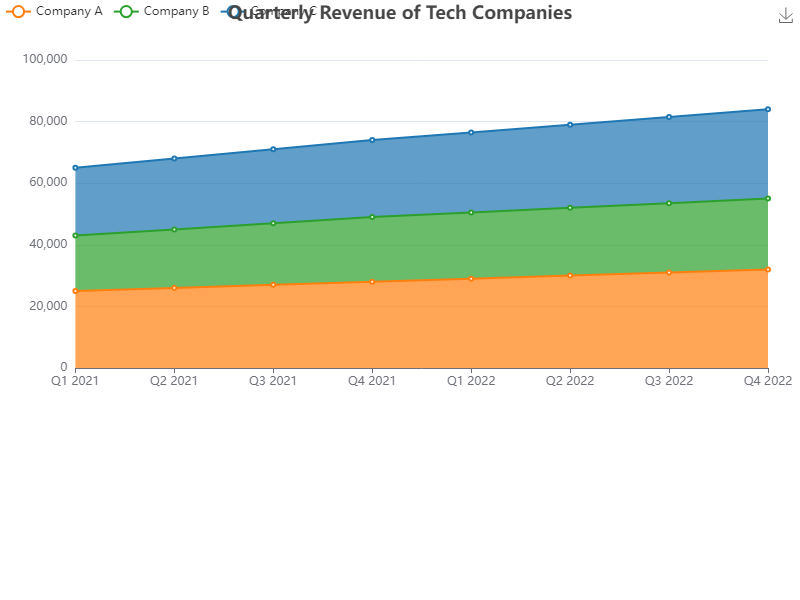

Data behind this chart, as committed beside it:
Quarter, Company A, Company B, Company C
Q1 2021, 25000, 18000, 22000
Q2 2021, 26000, 19000, 23000
Q3 2021, 27000, 20000, 24000
Q4 2021, 28000, 21000, 25000
Q1 2022, 29000, 21500, 26000
Q2 2022, 30000, 22000, 27000
Q3 2022, 31000, 22500, 28000
Q4 2022, 32000, 23000, 29000
